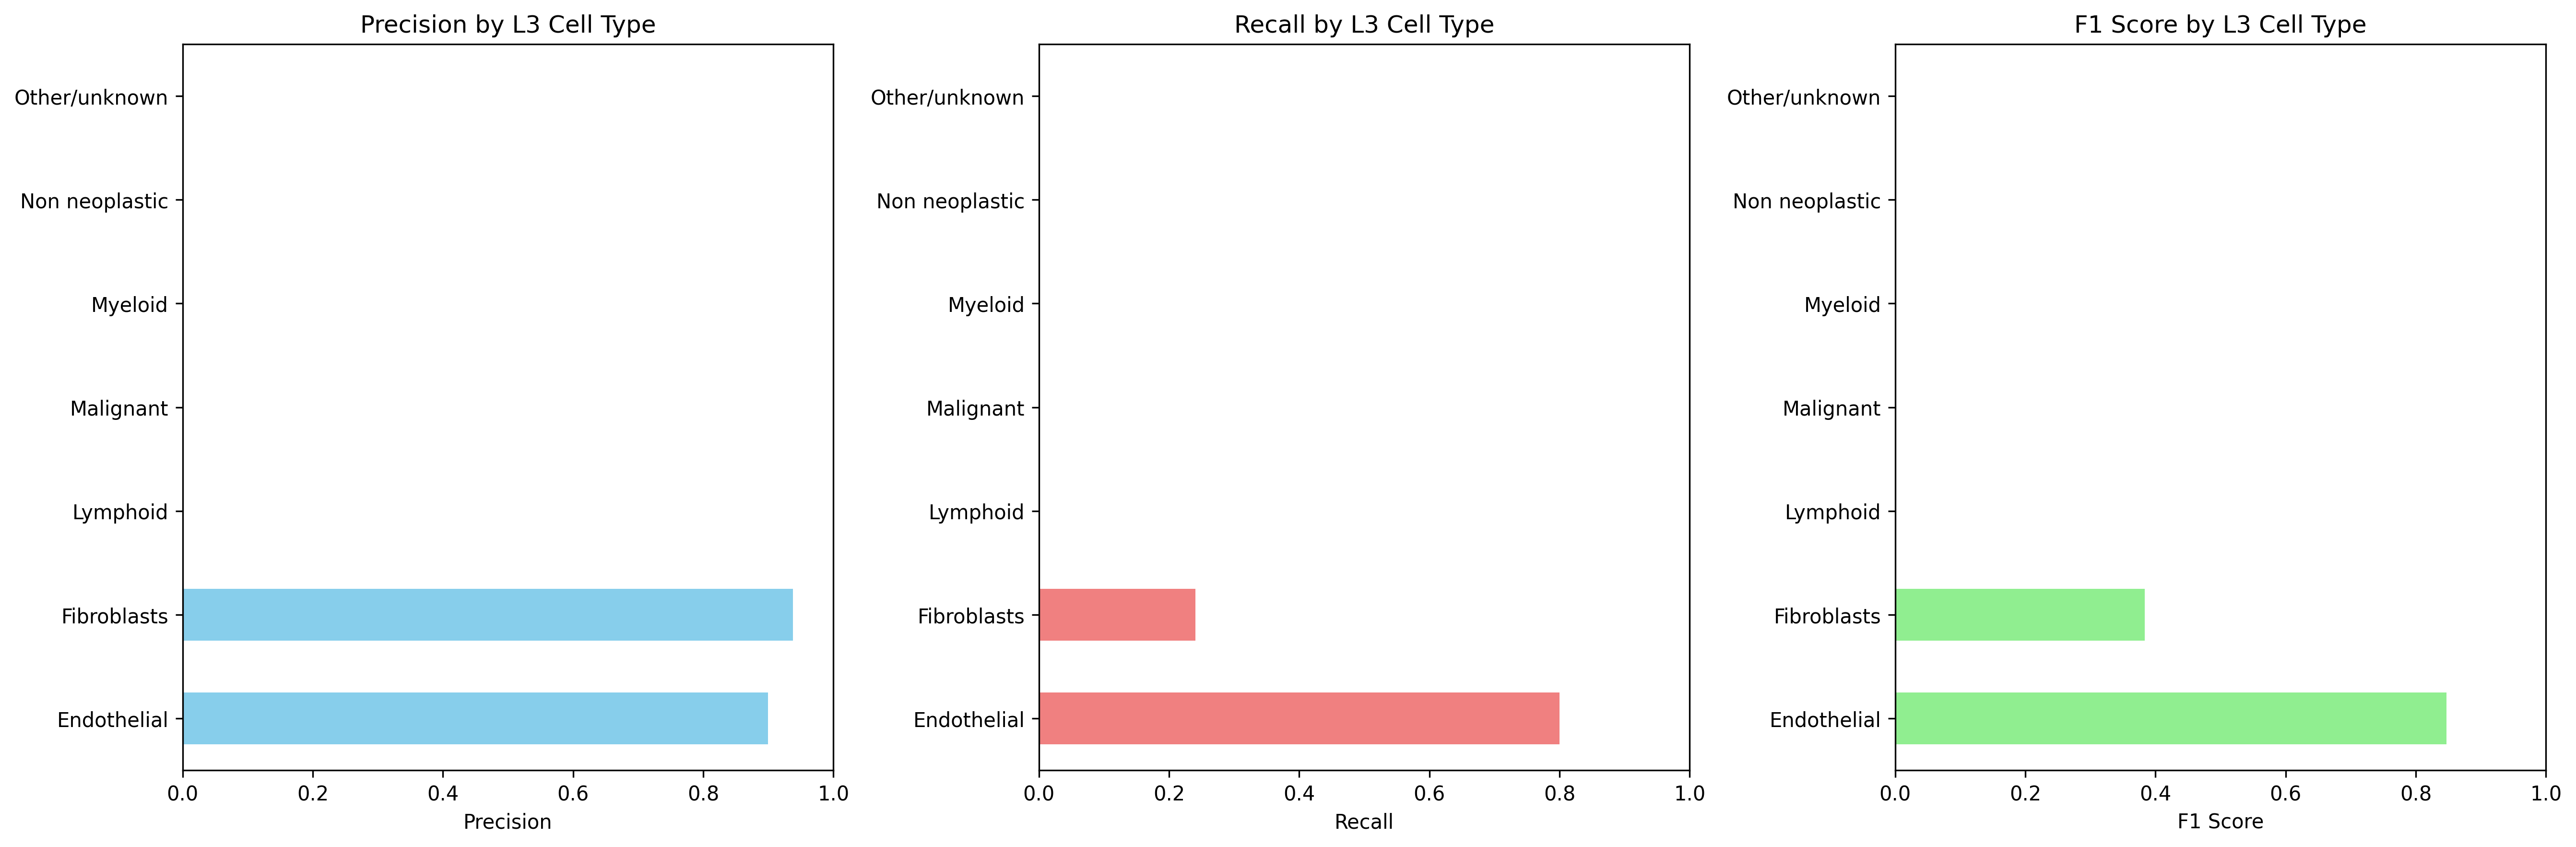

Source data for this figure (header and first rows):
Cell_Type_L3, precision, recall, f1_score, support
Endothelial, 0.8996, 0.8003, 0.8471, 616.0
Fibroblasts, 0.938, 0.2408, 0.3833, 4904
Lymphoid, 0.0, 0.0, 0.0, 733.0
Malignant, 0.0, 0.0, 0.0, 6490
Myeloid, 0.0, 0.0, 0.0, 2785
Non neoplastic, 0.0, 0.0, 0.0, 0.0
Other/unknown, 0.0, 0.0, 0.0, 1423
